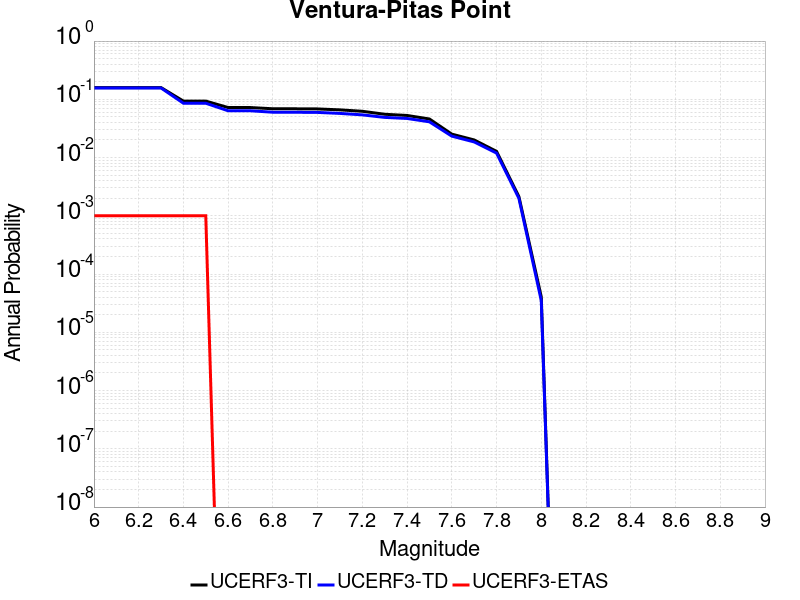

The table this chart was drawn from, first rows:
Magnitude, UCERF3-TI Prob, UCERF3-TD Prob, UCERF3-ETAS Prob
6.0, 0.159, 0.1565, 0.001
6.1, 0.159, 0.1565, 0.001
6.2, 0.159, 0.1565, 0.001
6.3, 0.159, 0.1565, 0.001
6.4, 0.09322, 0.08564, 0.001
6.5, 0.09322, 0.08564, 0.001
6.6, 0.0722, 0.06356, 0.0
6.7, 0.0722, 0.06356, 0.0
6.8, 0.06881, 0.06003, 0.0
6.9, 0.06872, 0.05993, 0.0
7.0, 0.06835, 0.05957, 0.0
7.1, 0.0659, 0.05726, 0.0
7.2, 0.06229, 0.05408, 0.0
7.3, 0.05537, 0.04892, 0.0
7.4, 0.05282, 0.04691, 0.0
7.5, 0.04595, 0.04107, 0.0
7.6, 0.02524, 0.02331, 0.0
7.7, 0.02007, 0.01855, 0.0
7.8, 0.01278, 0.01194, 0.0
7.9, 0.002135, 0.001996, 0.0
8.0, 4.06536E-5, 3.5105066E-5, 0.0
